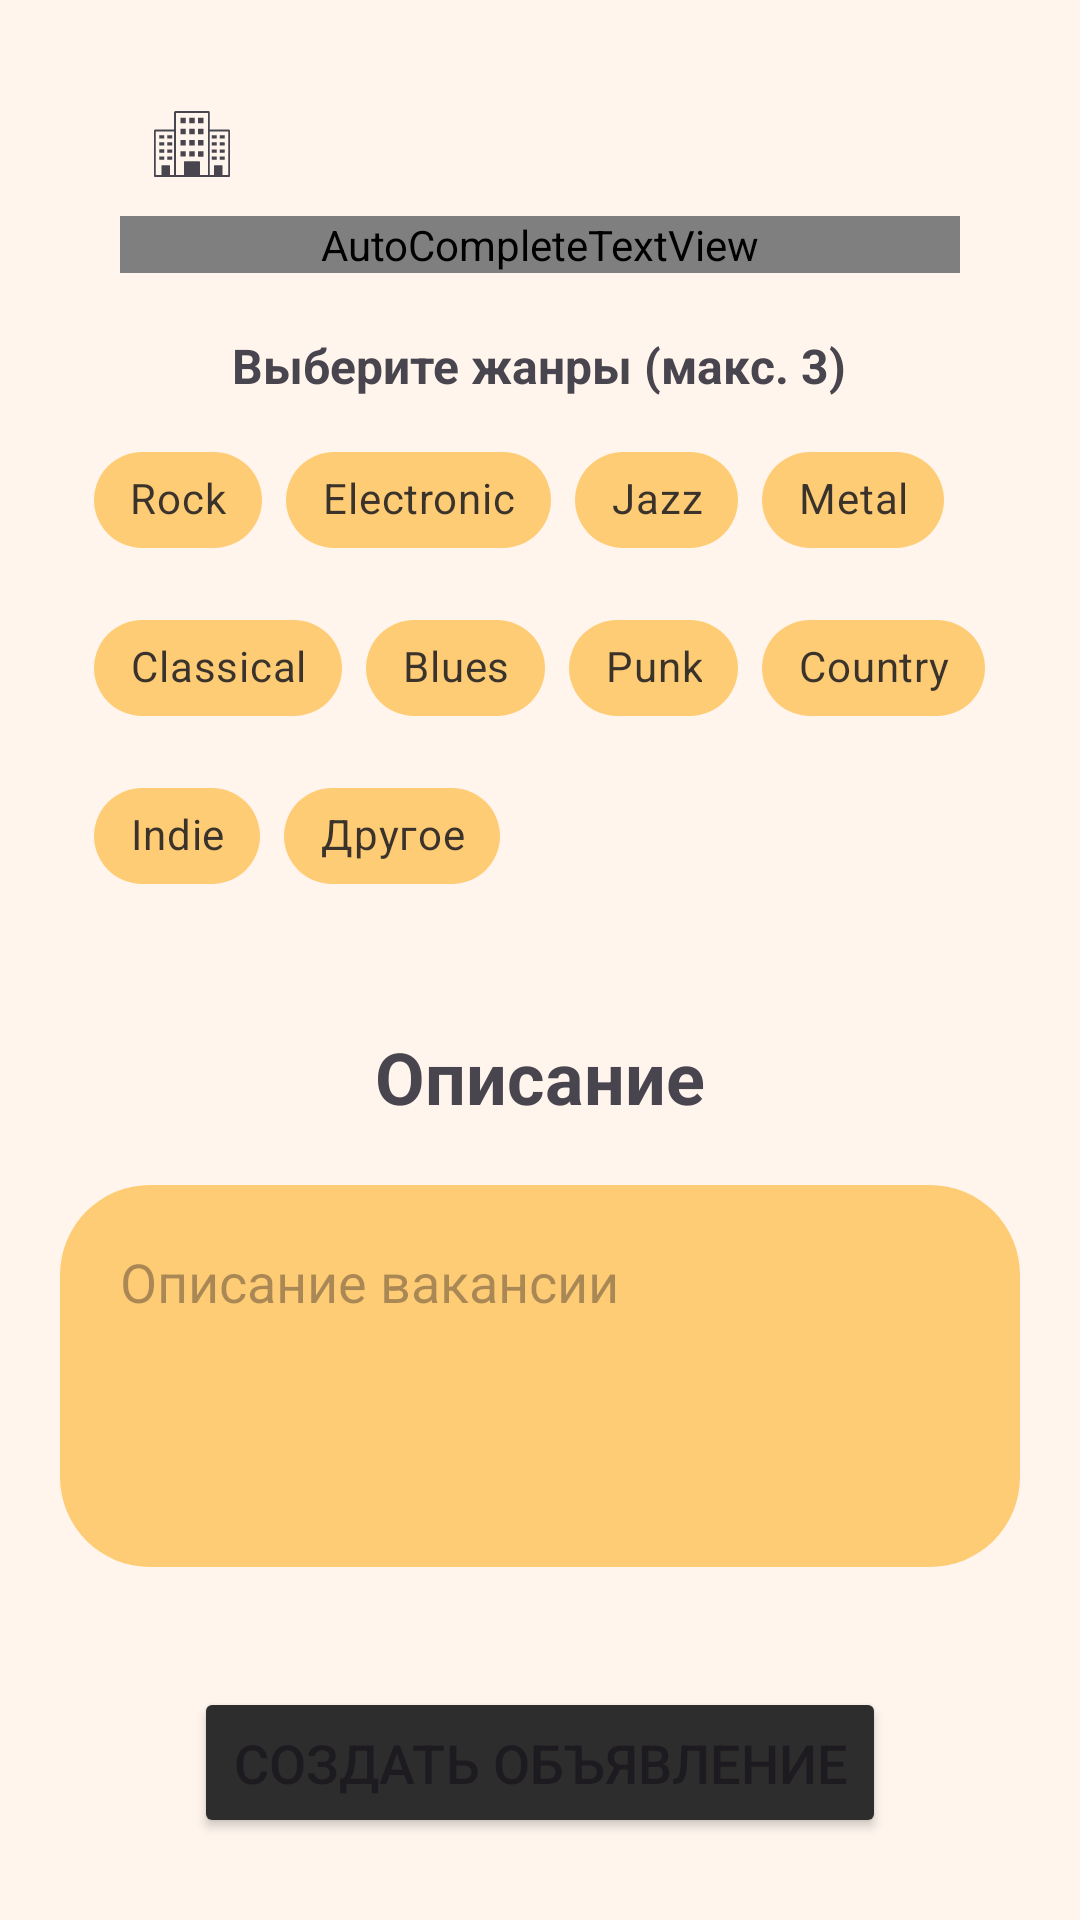

Write the Android layout XML for this screen, with the resource values it uses.
<!-- AndroidManifest.xml: application theme Theme.FindYourBand -->
<!-- res/layout/fragment_add_musician_vacancy_form.xml -->
<?xml version="1.0" encoding="utf-8"?>
<LinearLayout xmlns:android="http://schemas.android.com/apk/res/android"
    xmlns:app="http://schemas.android.com/apk/res-auto"
    xmlns:tools="http://schemas.android.com/tools"
    android:layout_width="match_parent"
    android:layout_height="match_parent"
    android:background="@color/background"
    android:orientation="vertical"
    tools:context=".fragments.vacancies.AddMusicianVacancyFormFragment">

    <com.google.android.material.textfield.TextInputLayout
        android:layout_width="match_parent"
        android:layout_height="wrap_content"
        android:layout_marginStart="40dp"
        android:layout_marginTop="24dp"
        android:layout_marginEnd="40dp"
        android:hint="Город"
        app:hintTextColor="@color/black"
        app:startIconDrawable="@drawable/ic_city">

        <AutoCompleteTextView

            android:id="@+id/cityAutoComplete"
            style="@style/Widget.Material3.TextInputLayout.OutlinedBox.ExposedDropdownMenu"
            android:layout_width="match_parent"
            android:layout_height="wrap_content"

            android:inputType="text"
            android:popupBackground="@drawable/dropdown_shape"
            android:popupTheme="@drawable/dropdown_shape"
            android:textSize="16dp" />

    </com.google.android.material.textfield.TextInputLayout>

    <TextView

        android:layout_width="wrap_content"
        android:layout_height="wrap_content"
        android:layout_gravity="center"
        android:layout_marginTop="20dp"
        android:text="Выберите жанры (макс. 3)"
        android:textSize="16sp"
        android:textStyle="bold" />

    <com.google.android.material.chip.ChipGroup
        android:id="@+id/genreChipGroup"
        android:layout_width="wrap_content"
        android:layout_height="wrap_content"
        android:layout_gravity="center"
        android:layout_marginTop="10dp"
        app:selectionRequired="true">

        <com.google.android.material.chip.Chip
            android:id="@+id/rockChip"
            style="@style/chipStyle"
            android:text="Rock" />
        />

        <com.google.android.material.chip.Chip
            android:id="@+id/elecChip"
            style="@style/chipStyle"
            android:text="Electronic" />
        />

        <com.google.android.material.chip.Chip
            android:id="@+id/jazzChip"
            style="@style/chipStyle"
            android:text="Jazz" />
        />

        <com.google.android.material.chip.Chip
            android:id="@+id/metalChip"
            style="@style/chipStyle"
            android:text="Metal" />
        />

        <com.google.android.material.chip.Chip
            android:id="@+id/classicalChip"
            style="@style/chipStyle"
            android:text="Classical" />
        />

        <com.google.android.material.chip.Chip
            android:id="@+id/bluesChip"
            style="@style/chipStyle"
            android:text="Blues" />
        />


        <com.google.android.material.chip.Chip
            android:id="@+id/punkChip"
            style="@style/chipStyle"
            android:text="Punk" />
        />

        <com.google.android.material.chip.Chip
            android:id="@+id/countryChip"
            style="@style/chipStyle"
            android:text="Country" />
        />

        <com.google.android.material.chip.Chip
            android:id="@+id/indieChip"
            style="@style/chipStyle"
            android:text="Indie" />
        />

        <com.google.android.material.chip.Chip
            android:id="@+id/otherChip"
            style="@style/chipStyle"
            android:text="Другое" />
        />


    </com.google.android.material.chip.ChipGroup>

    


    <TextView
        android:layout_width="wrap_content"
        android:layout_height="wrap_content"
        android:layout_gravity="center"
        android:layout_marginTop="40dp"
        android:text="Описание"
        android:textSize="24sp"
        android:textStyle="bold" />

    <EditText
        android:id="@+id/descriptionEditText"
        android:layout_width="match_parent"
        android:layout_height="wrap_content"
        android:layout_marginStart="20dp"
        android:layout_marginTop="20dp"
        android:layout_marginEnd="20dp"
        android:background="@drawable/about_user_shape"
        android:gravity="top"
        android:hint="Описание вакансии"
        android:inputType="textMultiLine"
        android:minLines="4"
        android:padding="20dp" />






















    <Button
        android:id="@+id/createVacancyBtn"
        style="@style/ButtonStyle"
        android:layout_width="wrap_content"
        android:layout_height="wrap_content"
        android:layout_gravity="center"
        android:layout_marginLeft="20dp"
        android:layout_marginTop="40dp"
        android:layout_marginRight="20dp"
        android:text="Создать объявление" />

</LinearLayout>
<!-- resources referenced by this layout -->
<resources>
  <color name="background">#FFF5ED</color>
  <color name="black">#FF000000</color>
  <!-- drawable about_user_shape (drawable) -->
  <?xml version="1.0" encoding="utf-8"?>
  <shape xmlns:android="http://schemas.android.com/apk/res/android"
      android:shape="rectangle">
      <corners android:radius="30dp"/>
      <solid android:color="#FFCC76"/>
  </shape>
  <!-- drawable badge_shape (drawable) -->
  <?xml version="1.0" encoding="utf-8"?>
  <shape xmlns:android="http://schemas.android.com/apk/res/android"
      android:shape="rectangle">
  
      <corners android:radius="12dp"/>
      <solid android:color="@color/mainColor"/>
  
  </shape>
  <!-- drawable dropdown_shape (drawable) -->
  <?xml version="1.0" encoding="utf-8"?>
  <shape xmlns:android="http://schemas.android.com/apk/res/android"
      android:shape="rectangle">
      <solid android:color="#E2E2E2" /> 
      <corners android:radius="8dp" /> 
  </shape>
  <!-- drawable ic_add (drawable) -->
  <vector xmlns:android="http://schemas.android.com/apk/res/android"
      android:width="15dp"
      android:height="15dp"
      android:viewportWidth="309.06"
      android:viewportHeight="309.06">
      <path
          android:fillColor="#FFFFFF"
          android:pathData="M280.71,126.18h-97.82V28.34C182.89,12.71 170.17,0 154.53,0S126.17,12.71 126.17,28.34v97.84H28.36C12.72,126.18 0,138.9 0,154.53c0,15.62 12.72,28.34 28.36,28.34h97.81v97.84c0,15.63 12.71,28.35 28.36,28.35c15.64,0 28.36,-12.72 28.36,-28.35v-97.84h97.82c15.63,0 28.35,-12.72 28.35,-28.34C309.06,138.9 296.34,126.18 280.71,126.18z" />
  </vector>
  <!-- drawable ic_city: vector/xml drawable (drawable, 5281 chars, omitted) -->
  <style name="ButtonStyle">
          <item name="android:backgroundTint">#2D2D2D</item>
          <item name="android:padding">@dimen/btn_padding</item>
          <item name="android:textSize">18sp</item>
      </style>
  <style name="chipStyle" parent="@style/Widget.MaterialComponents.Chip.Choice">
          <item name="android:textAlignment">center</item>
          <item name="android:layout_height">wrap_content</item>
          <item name="android:layout_width">wrap_content</item>
          <item name="android:checkable">true</item>
          <item name="android:clickable">true</item>
          <item name="android:focusable">true</item>
          <item name="chipBackgroundColor">@color/chip_selector</item>
  
      </style>
  <style name="Theme.FindYourBand" parent="Base.Theme.FindYourBand">
          <item name="android:windowBackground">@color/background</item>
      </style>
  <color name="mainColor">#A52A2A</color>
  <dimen name="btn_padding">13dp</dimen>
  <style name="Base.Theme.FindYourBand" parent="Theme.Material3.DayNight.NoActionBar">
           <item name="colorPrimary">@color/orange</item>
      </style>
  <color name="orange">#EF9106</color>
</resources>
